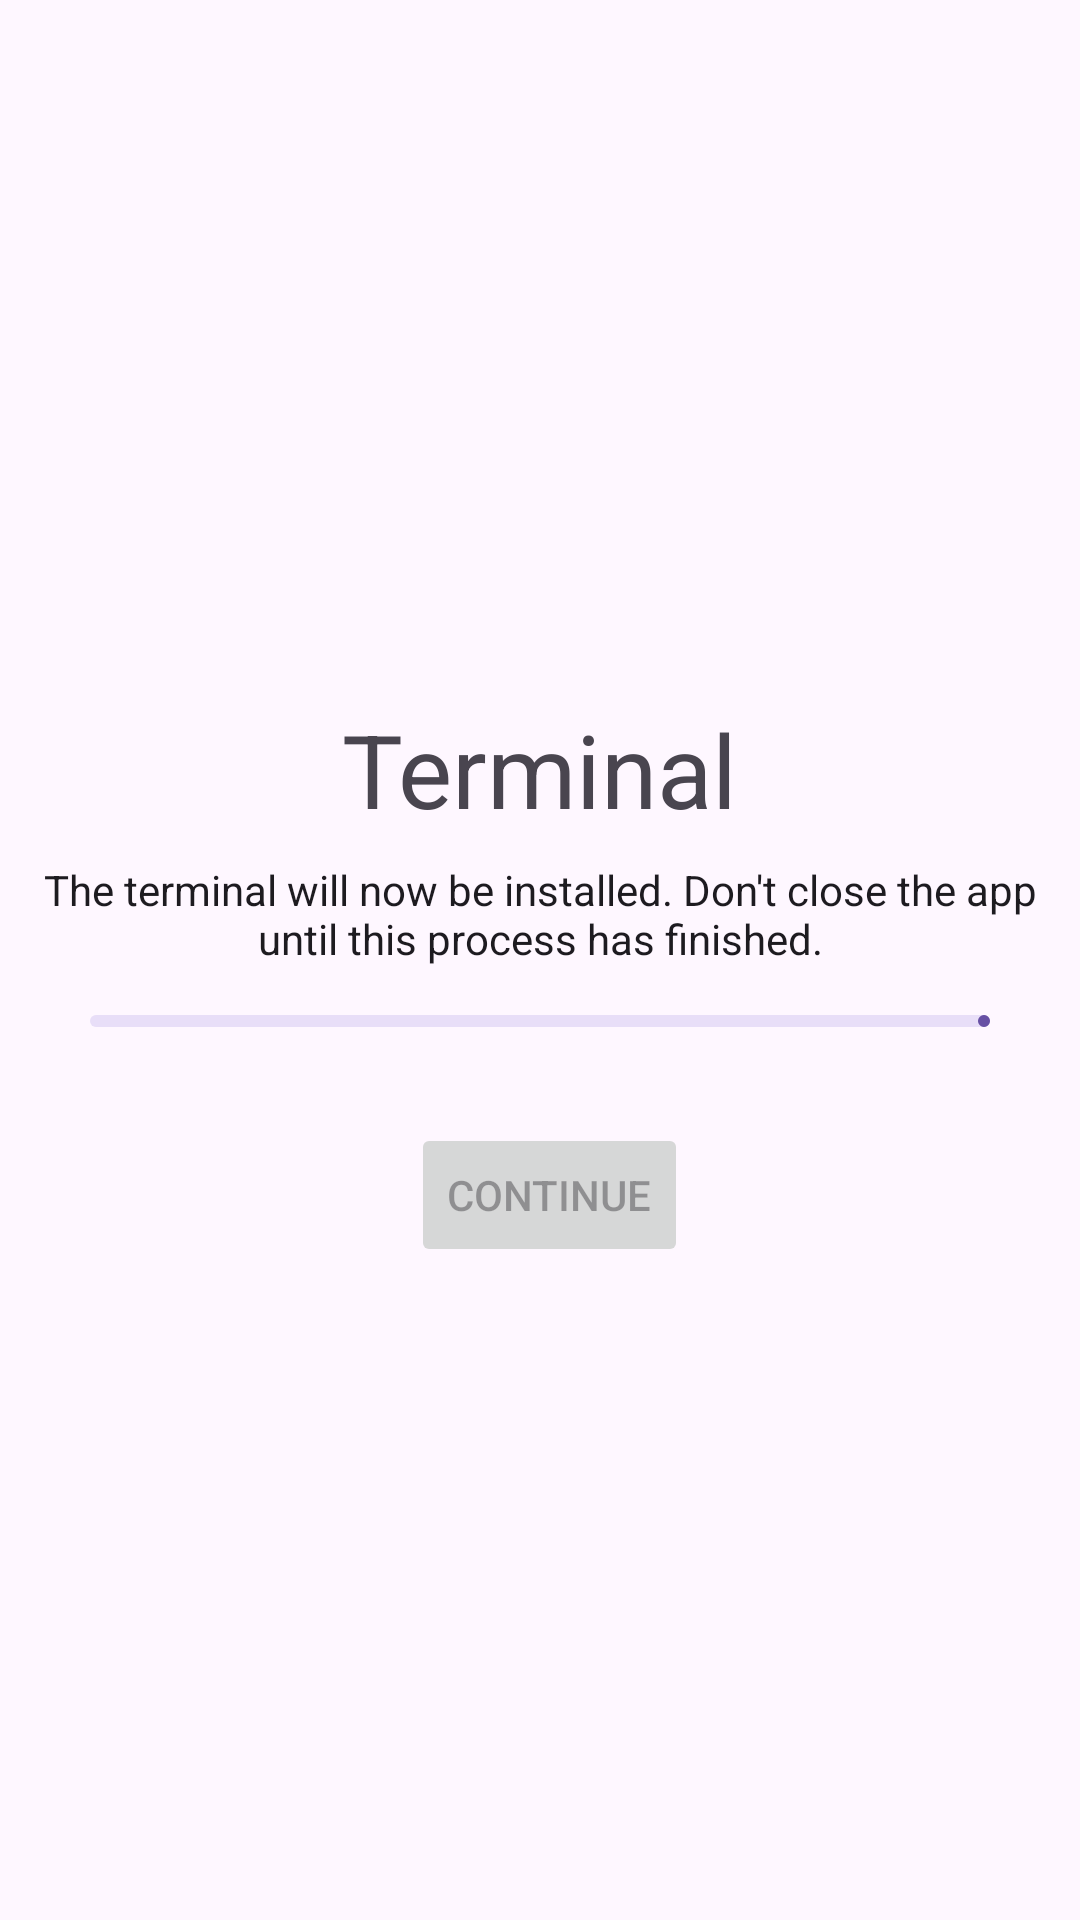

Android layout source for this screen:
<!-- AndroidManifest.xml: application theme Theme.Coder -->
<!-- res/layout/fragment_intro_terminal_installation.xml -->
<?xml version="1.0" encoding="utf-8"?>
<LinearLayout xmlns:android="http://schemas.android.com/apk/res/android"
    xmlns:tools="http://schemas.android.com/tools"
    android:layout_width="match_parent"
    android:layout_height="match_parent"
    xmlns:app="http://schemas.android.com/apk/res-auto"
    tools:context=".intro.IntroTerminalInstallationFragment"
    android:gravity="center">

    <androidx.constraintlayout.widget.ConstraintLayout
        android:id="@+id/linearLayout"
        android:layout_width="match_parent"
        android:layout_height="wrap_content">

        <TextView
            android:id="@+id/titleView"
            android:layout_width="wrap_content"
            android:layout_height="wrap_content"
            android:layout_marginTop="16dp"
            android:text="@string/intro_terminal_install_header"
            android:textAppearance="@style/TextAppearance.AppCompat.Display1"
            app:layout_constraintEnd_toEndOf="parent"
            app:layout_constraintStart_toStartOf="parent"
            app:layout_constraintTop_toTopOf="parent" />

        <TextView
            android:id="@+id/welcomeTextView"
            android:layout_width="wrap_content"
            android:layout_height="wrap_content"
            android:layout_marginTop="8dp"
            android:text="@string/intro_terminal_install_text"
            android:textAlignment="center"
            android:textAppearance="@style/TextAppearance.AppCompat.Body1"
            app:layout_constraintEnd_toEndOf="parent"
            app:layout_constraintStart_toStartOf="parent"
            app:layout_constraintTop_toBottomOf="@+id/titleView" />

        <com.google.android.material.progressindicator.LinearProgressIndicator
            android:id="@+id/progressIndicator"
            android:layout_width="300dp"
            android:layout_height="wrap_content"
            app:layout_constraintEnd_toEndOf="parent"
            app:layout_constraintStart_toStartOf="parent"
            android:layout_marginTop="16dp"
            app:layout_constraintTop_toBottomOf="@+id/welcomeTextView" />

        <Button
            android:enabled="false"
            android:id="@+id/button"
            android:layout_width="wrap_content"
            android:layout_height="wrap_content"
            android:layout_marginStart="6dp"
            android:layout_marginTop="32dp"
            android:text="@string/intro_continue"
            app:layout_constraintEnd_toEndOf="parent"
            app:layout_constraintStart_toStartOf="parent"
            app:layout_constraintTop_toBottomOf="@+id/progressIndicator"
            app:icon="@drawable/chevron_right"
            app:iconGravity="end"/>

    </androidx.constraintlayout.widget.ConstraintLayout>
</LinearLayout>
<!-- resources referenced by this layout -->
<resources>
  <string name="intro_continue">Continue</string>
  <string name="intro_terminal_install_header">Terminal</string>
  <string name="intro_terminal_install_text">The terminal will now be installed. Don\'t close the app until this process has finished.</string>
  <style name="Theme.Coder" parent="Base.Theme.Coder" />
  <style name="Base.Theme.Coder" parent="Theme.Material3.DayNight.NoActionBar">
          
          
      </style>
</resources>
